Run: headless pygame with SDL's dummy video driver; simulated clock (each Clock.tick advances the game by its frame time, no real sleeping); random seed 0; keys injected as events and as key.get_pressed() state; no mouse input.
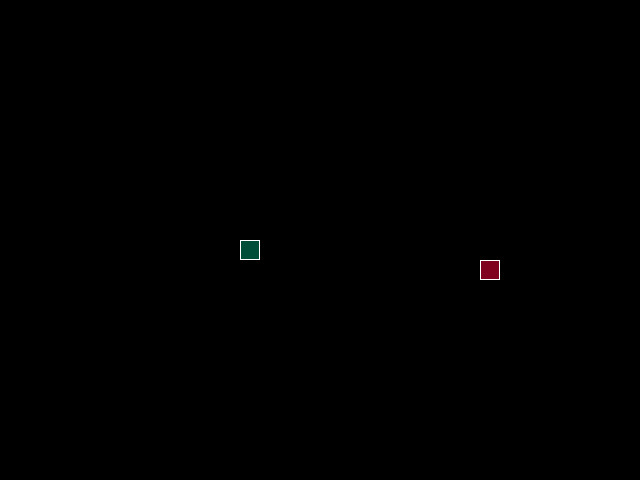
Frame 1 of 4 · flips 1–60 · no input
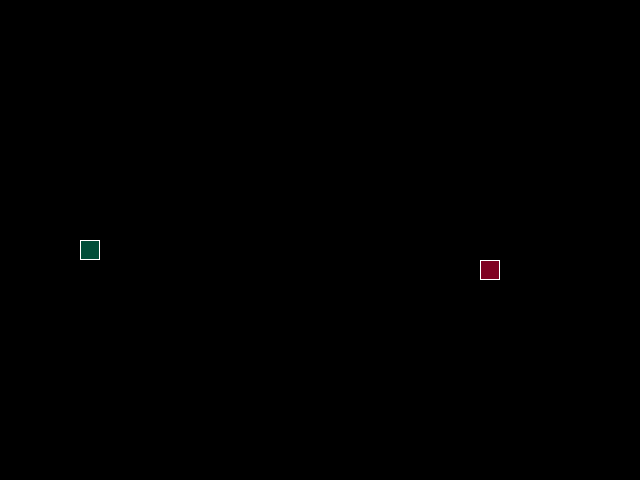
Frame 2 of 4 · flips 61–180 · tapped SPACE, RETURN · held RIGHT (→), D
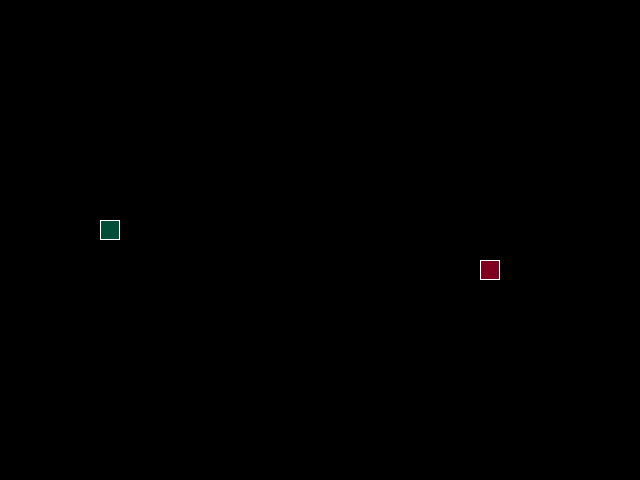
Frame 3 of 4 · flips 181–300 · held DOWN (↓), S
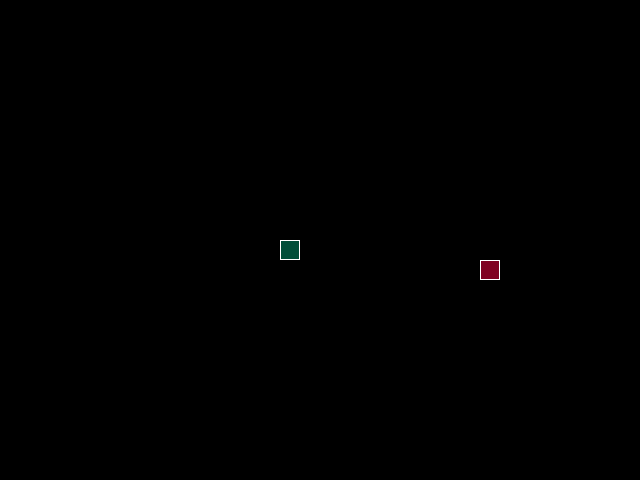
Frame 4 of 4 · flips 301–420 · held LEFT (←), A, UP (↑), W

The pygame program that drew these frames:

from random import choice, randint

import pygame as pg

SCREEN_WIDTH, SCREEN_HEIGHT = 640, 480
SCREEN_CENTER = ((SCREEN_WIDTH // 2), (SCREEN_HEIGHT // 2))
GRID_SIZE = 20
GRID_WIDTH = SCREEN_WIDTH // GRID_SIZE
GRID_HEIGHT = SCREEN_HEIGHT // GRID_SIZE

UP = (0, -1)
DOWN = (0, 1)
LEFT = (-1, 0)
RIGHT = (1, 0)

BOARD_BACKGROUND_COLOR = (0, 0, 0)

BORDER_COLOR = (255, 255, 255)

APPLE_COLOR = (128, 0, 32)

SNAKE_COLOR = (0, 78, 56)

SPEED = 15

screen = pg.display.set_mode((SCREEN_WIDTH, SCREEN_HEIGHT), 0, 32)

pg.display.set_caption('Pythot by HarisNvr')

clock = pg.time.Clock()


def handle_keys(game_object):
    """Transform keys pushing into game action"""
    for event in pg.event.get():
        if event.type == pg.QUIT:
            pg.quit()
            raise SystemExit
        elif event.type == pg.KEYDOWN:
            if event.key == pg.K_UP and game_object.direction != DOWN:
                game_object.next_direction = UP
            elif event.key == pg.K_DOWN and game_object.direction != UP:
                game_object.next_direction = DOWN
            elif event.key == pg.K_LEFT and game_object.direction != RIGHT:
                game_object.next_direction = LEFT
            elif event.key == pg.K_RIGHT and game_object.direction != LEFT:
                game_object.next_direction = RIGHT
            elif event.key == pg.K_ESCAPE:
                pg.quit()
                raise SystemExit


class GameObject:
    """Base game object class"""

    def __init__(self, body_color, border_color):
        """Parent class constructor"""
        self.position = SCREEN_CENTER
        self.body_color = body_color
        self.border_color = border_color
        self.border_color = BORDER_COLOR

    def draw(self, surface):
        """Preform method for Snake and Apple cls"""
        raise NotImplementedError("this should never happen")


def generate_random_position():
    """Generates random tuple with (X, Y) cords"""
    return (
        randint(0, GRID_WIDTH - 1) * GRID_SIZE,
        randint(0, GRID_HEIGHT - 1) * GRID_SIZE
    )


class Apple(GameObject):
    """Game class of 'eatable' apples"""

    fill_apple_debug = 100

    def __init__(self, body_color, border_color):
        """Apple class constructor"""
        super().__init__(body_color, border_color)
        self.randomize_position([SCREEN_CENTER])

    def randomize_position(self, snake_position):
        """Change current object position into random value"""
        attempts = 0
        while attempts < Apple.fill_apple_debug:
            rand_position = generate_random_position()
            if (rand_position not in snake_position
                    and rand_position != SCREEN_CENTER):
                self.position = rand_position
                break
            attempts += 1

    def draw(self, surface):
        """Draw apple cls object"""
        rect = pg.Rect(
            (self.position[0], self.position[1]),
            (GRID_SIZE, GRID_SIZE)
        )
        pg.draw.rect(surface, self.body_color, rect)
        pg.draw.rect(surface, self.border_color, rect, 1)


class Snake(GameObject):
    """Game class of sneaky Sssnake"""

    def __init__(self, body_color, border_color):
        """Snake class constructor"""
        super().__init__(body_color, border_color)
        self.length = 1
        self.positions = [self.position]
        self.direction = RIGHT
        self.next_direction = None

    def update_direction(self):
        """Replace current direction value with new direction value"""
        if self.next_direction:
            self.direction = self.next_direction
            self.next_direction = None

    def move(self):
        """
        Insert tuple with X,Y cords into positions list
        and pop the last value
        """
        snake_x, snake_y = self.get_head_position()
        new_snake_x = (snake_x + self.direction[0] * GRID_SIZE) % SCREEN_WIDTH
        new_snake_y = (snake_y + self.direction[1] * GRID_SIZE) % SCREEN_HEIGHT
        self.positions.insert(0, (new_snake_x, new_snake_y))
        if len(self.positions) > self.length:
            self.positions.pop()

    def draw(self, surface):
        """Draw head and body of the snake cls object"""
        for position in self.positions:
            rect = (
                pg.Rect((position[0], position[1]), (GRID_SIZE, GRID_SIZE))
            )
            pg.draw.rect(surface, self.body_color, rect)
            pg.draw.rect(surface, self.border_color, rect, 1)

        head_rect = pg.Rect(self.positions[0], (GRID_SIZE, GRID_SIZE))
        pg.draw.rect(surface, self.body_color, head_rect)
        pg.draw.rect(surface, self.border_color, head_rect, 1)

    def get_head_position(self):
        """Return value of the first element in positions list"""
        return self.positions[0]

    def reset(self):
        """
        Soft game restart - snake length reduces to 1
        and reset its position to default value
        """
        self.length = 1
        self.positions = [self.position]
        self.next_direction = choice([LEFT, RIGHT, UP, DOWN])


def main():
    """Game body"""
    pg.init()
    clock.tick(SPEED)

    apple = Apple(APPLE_COLOR, BORDER_COLOR)
    snake = Snake(SNAKE_COLOR, BORDER_COLOR)

    while True:
        clock.tick(SPEED)

        handle_keys(snake)
        snake.move()

        if apple.position == snake.positions[0]:
            snake.length += 1
            apple.randomize_position(snake.positions)

        if snake.get_head_position() in snake.positions[1:]:
            snake.reset()

        snake.update_direction()
        screen.fill(BOARD_BACKGROUND_COLOR)

        snake.draw(screen)
        apple.draw(screen)

        pg.display.update()


if __name__ == '__main__':
    main()
